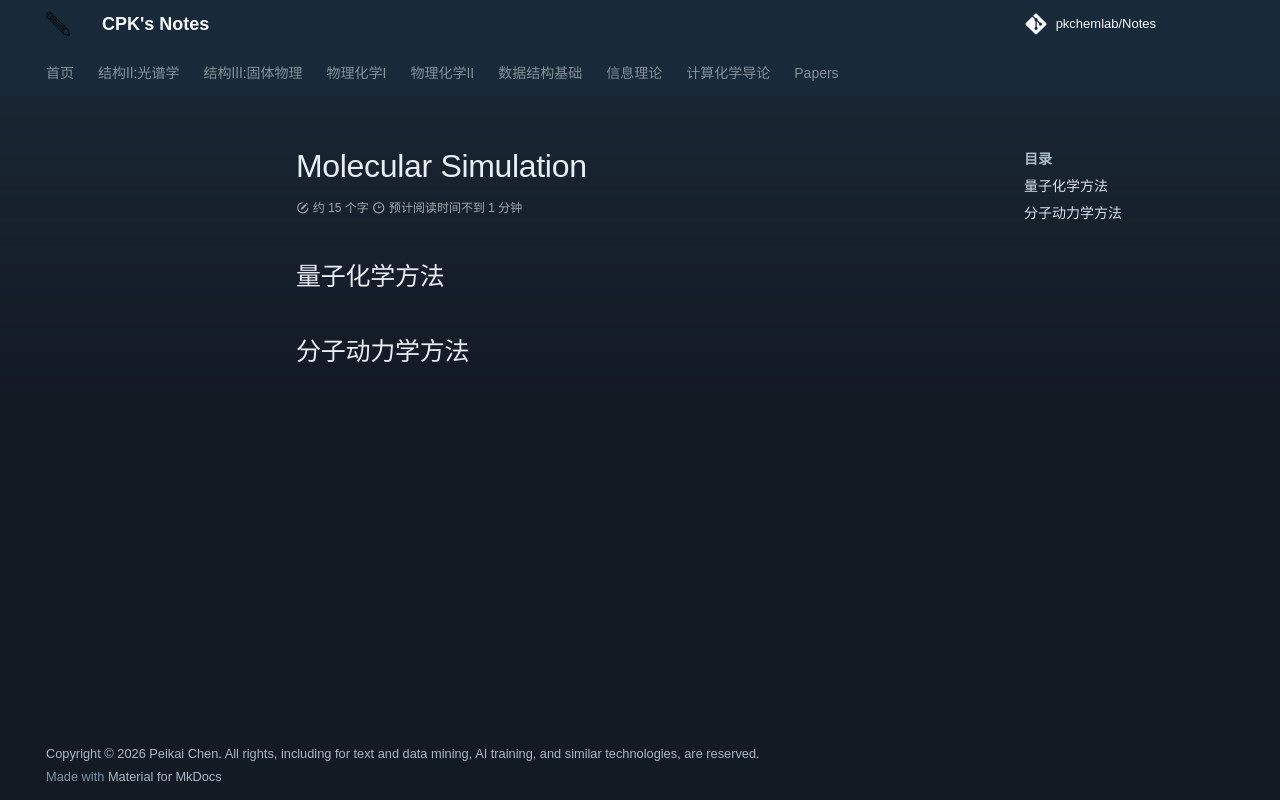

repository: PKChemLAB/Notes · page: intro-computational-chem/Molecular-Simulation/index.html · generator: mkdocs

# Molecular Simulation

## 量子化学方法
## 分子动力学方法
